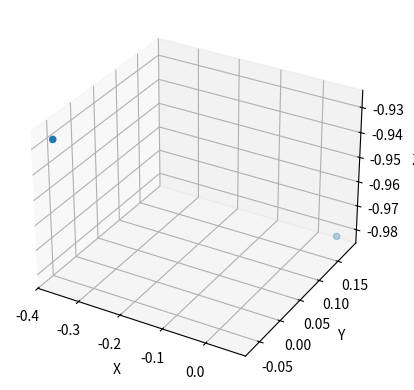

Python code for this plot:
import matplotlib.pyplot as plt
from mpl_toolkits.mplot3d import Axes3D
import numpy as np

# Sample coordinates (latitude, longitude, horizontal FoV, vertical FoV)
coordinates = [
    (-158.0, 10.0, 16.0, 40.0),
    (169.0, 72.0, 65.0, 51.0, 0.0),
]

# Create a 3D plot
fig = plt.figure()
ax = fig.add_subplot(111, projection='3d')

# Spherical coordinates
latitudes = [coord[0] for coord in coordinates]
longitudes = [coord[1] for coord in coordinates]

# Convert latitude and longitude to radians
latitudes = np.radians(latitudes)
longitudes = np.radians(longitudes)

# Calculate X, Y, Z coordinates on the unit sphere
x = np.cos(longitudes) * np.sin(latitudes)
y = np.sin(longitudes) * np.sin(latitudes)
z = np.cos(latitudes)

# Plot points on the sphere
ax.scatter(x, y, z)

# Set axis labels
ax.set_xlabel('X')
ax.set_ylabel('Y')
ax.set_zlabel('Z')

# Show the plot
plt.show()